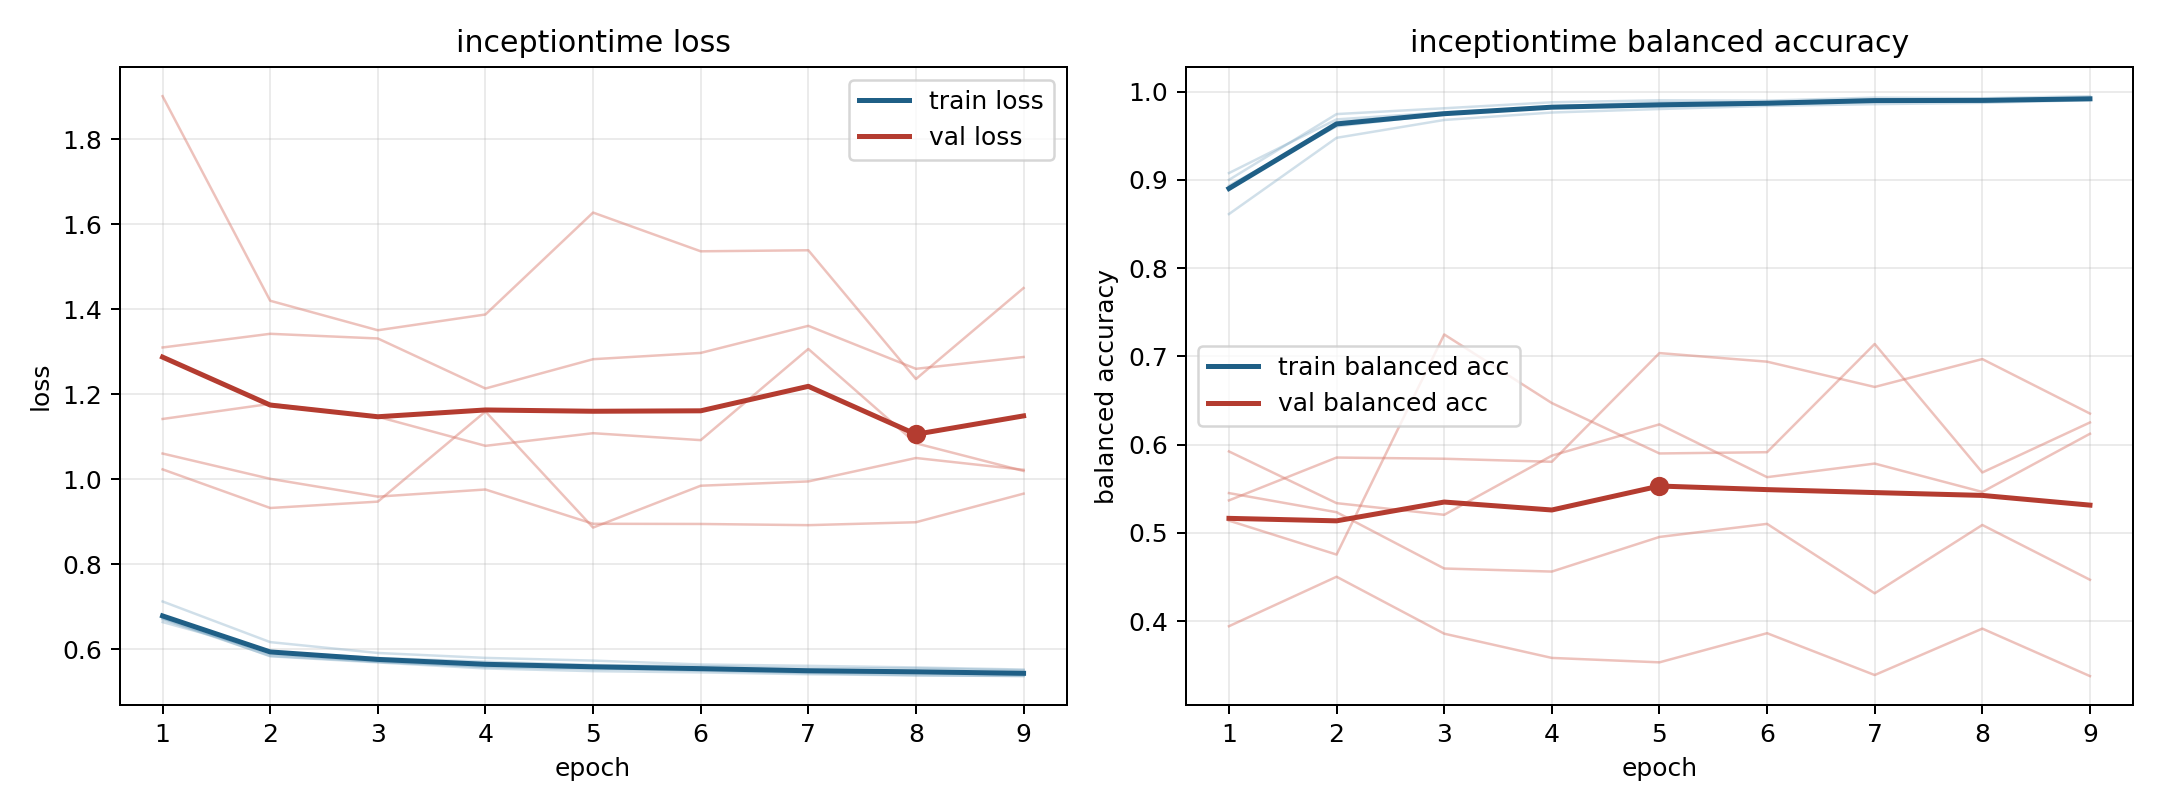

Source data for this figure (header and first rows):
model, fold, epoch, train_loss, train_balanced_accuracy, val_loss, val_balanced_accuracy
inceptiontime, 1, 1, 0.6717, 0.8933, 1.142, 0.5922
inceptiontime, 1, 2, 0.589, 0.9606, 1.177, 0.5336
inceptiontime, 1, 3, 0.5701, 0.9744, 1.147, 0.5204
inceptiontime, 1, 4, 0.5595, 0.982, 1.079, 0.5874
inceptiontime, 1, 5, 0.555, 0.983, 1.108, 0.6229
inceptiontime, 1, 6, 0.5489, 0.9857, 1.092, 0.5631
inceptiontime, 1, 7, 0.5433, 0.9891, 1.307, 0.5784
inceptiontime, 1, 8, 0.5381, 0.9912, 1.084, 0.5463
inceptiontime, 1, 9, 0.5369, 0.9919, 1.019, 0.6122
inceptiontime, 2, 1, 0.6697, 0.8999, 1.31, 0.545
inceptiontime, 2, 2, 0.584, 0.9745, 1.342, 0.5233
inceptiontime, 2, 3, 0.57, 0.9811, 1.331, 0.4595
inceptiontime, 2, 4, 0.5574, 0.9878, 1.214, 0.4561
inceptiontime, 2, 5, 0.5531, 0.9901, 1.283, 0.4953
inceptiontime, 2, 6, 0.5515, 0.9897, 1.297, 0.5101
inceptiontime, 2, 7, 0.5454, 0.9932, 1.361, 0.4314
inceptiontime, 2, 8, 0.5447, 0.9924, 1.26, 0.5089
inceptiontime, 2, 9, 0.5395, 0.9947, 1.288, 0.4468
inceptiontime, 3, 1, 0.7121, 0.8612, 1.06, 0.5367
inceptiontime, 3, 2, 0.6163, 0.9476, 1.001, 0.5853
inceptiontime, 3, 3, 0.5908, 0.9678, 0.9589, 0.5839
inceptiontime, 3, 4, 0.5792, 0.9762, 0.9757, 0.5805
inceptiontime, 3, 5, 0.5728, 0.9802, 0.895, 0.7037
inceptiontime, 3, 6, 0.5637, 0.9838, 0.8946, 0.6939
inceptiontime, 3, 7, 0.5605, 0.9857, 0.8917, 0.6652
inceptiontime, 3, 8, 0.5567, 0.9872, 0.8986, 0.6969
inceptiontime, 3, 9, 0.5517, 0.9903, 0.9659, 0.6351
inceptiontime, 4, 1, 0.6636, 0.9076, 1.902, 0.3941
inceptiontime, 4, 2, 0.5938, 0.9685, 1.42, 0.4502
inceptiontime, 4, 3, 0.5789, 0.9765, 1.351, 0.3857
inceptiontime, 4, 4, 0.5702, 0.9823, 1.388, 0.3582
inceptiontime, 4, 5, 0.5624, 0.9837, 1.628, 0.3532
inceptiontime, 4, 6, 0.5601, 0.9867, 1.537, 0.3862
inceptiontime, 4, 7, 0.5548, 0.9898, 1.539, 0.3388
inceptiontime, 4, 8, 0.5545, 0.9888, 1.236, 0.3914
inceptiontime, 4, 9, 0.5502, 0.991, 1.45, 0.3376
inceptiontime, 5, 1, 0.6731, 0.8887, 1.023, 0.5138
inceptiontime, 5, 2, 0.583, 0.9655, 0.9322, 0.4753
inceptiontime, 5, 3, 0.5685, 0.9748, 0.9471, 0.7248
inceptiontime, 5, 4, 0.5543, 0.9831, 1.159, 0.647
inceptiontime, 5, 5, 0.548, 0.9878, 0.8861, 0.5899
inceptiontime, 5, 6, 0.5451, 0.9879, 0.9846, 0.5913
inceptiontime, 5, 7, 0.5407, 0.991, 0.9947, 0.714
inceptiontime, 5, 8, 0.5381, 0.9902, 1.05, 0.5684
inceptiontime, 5, 9, 0.5363, 0.991, 1.022, 0.625
